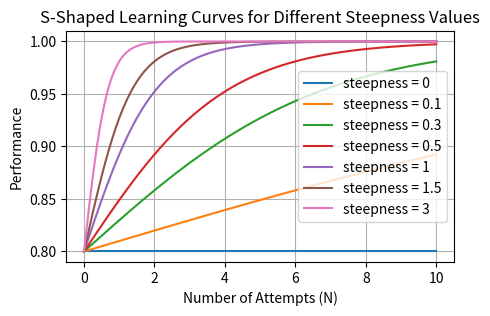

Write Python code to recreate this figure.
import numpy as np
import matplotlib.pyplot as plt

# Tried functions to model probability of success with a task as a function of the number of attempts: power law, log power law, and S-shape.
# The S-shape (plot_s_shape_learning_curve) is selected as it converges on 1. The modified version varies between the initial probability "p" of an agent succeeding with a task, and 1.
# The S-shape function is parametrised by the steepness of the curve, we selected a value of 0.5, for a moderate steepness.
# Finally, we define a human learning curve, based on the S-shape function, defined as:
# y = 2 * (1 - p) * (1 / (1 + np.exp(-(N * 0.5)))) + (2 * p - 1)
# where p is the initial probability of success, and N is the number of attempts.


def plot_power_law(a, b, N_min=1, N_max=10, num_points=100):
    """
    Plots the function a * N^(-b) for N in the range [N_min, N_max].

    Parameters:
    a (float): Coefficient of the power law.
    b (float): Exponent of the power law.
    N_min (int): Minimum value of N.
    N_max (int): Maximum value of N.
    num_points (int): Number of points to plot.
    """
    N = np.linspace(N_min, N_max, num_points)
    y = a * N ** (-b)

    plt.figure(figsize=(10, 6))
    plt.plot(N, y, label=f'{a} * N^(-{b})', color='blue')
    plt.title('Power Law Plot')
    plt.xlabel('N')
    plt.ylabel('y')
    plt.grid(True)
    plt.legend()
    plt.show()


def plot_log_power_law(a, c, N_min=1, N_max=10, num_points=100):
    """
    Plots the function a * log(N) + c for N in the range [N_min, N_max].

    Parameters:
    a (float): Coefficient of the logarithmic term.
    c (float): Constant term.
    N_min (int): Minimum value of N (must be > 0).
    N_max (int): Maximum value of N.
    num_points (int): Number of points to plot.
    """
    # Ensure N_min > 0 to avoid log(0) or log(negative)
    if N_min <= 0:
        raise ValueError("N_min must be greater than 0.")

    N = np.linspace(N_min, N_max, num_points) # N = np.array(range(1, 1001))
    y =  np.log(N) 
    
    # plt.figure(figsize=(10, 6))
    plt.plot(N, y, label=f'{a} * log(N) + {c}', color='green')
    plt.title('Logarithmic Power Law Plot')
    plt.xlabel('N')
    plt.ylabel('y')
    # plt.xscale('log')  # Logarithmic x-axis
    # plt.grid(True, which='both', linestyle='--')
    plt.legend()
    plt.show()


def plot_s_shape_learning_curve_steepness(N_min=0, N_max=10, num_points=200):
    """
    Plots multiple S-shaped (sigmoid) learning curves using different steepness values.
    """
    N = np.linspace(N_min, N_max, num_points)
    p = 0.8
    steepness_values = [0,0.1,0.3, 0.5, 1, 1.5,3]

    plt.figure(figsize=(5, 3))
    for steepness in steepness_values:
        y = 2 * (1 - p) * (1 / (1 + np.exp(-(N * steepness)))) + (2 * p - 1)
        y = 2 * (1 - p) * (1 / (1 + 1/np.exp((N * steepness)))) + (2 * p - 1) # Change to 1/exp as EvoChecker parser does not like negative exponent
        label = f"steepness = {steepness}"
        plt.plot(N, y, label=label)
    plt.title('S-Shaped Learning Curves for Different Steepness Values')
    plt.xlabel('Number of Attempts (N)')
    plt.ylabel('Performance')
    plt.grid(True)
    plt.legend()
    plt.show()
    


# Example usage
if __name__ == "__main__":
    a = 1.0  # Coefficient
    b = 2.0  # Exponent
    # plot_power_law(a, b)
        
    a_log = 1  # Coefficient for logarithmic term
    c = 0.0     # Constant term
    # plot_log_power_law(a_log, c)
    
    plot_s_shape_learning_curve_steepness()